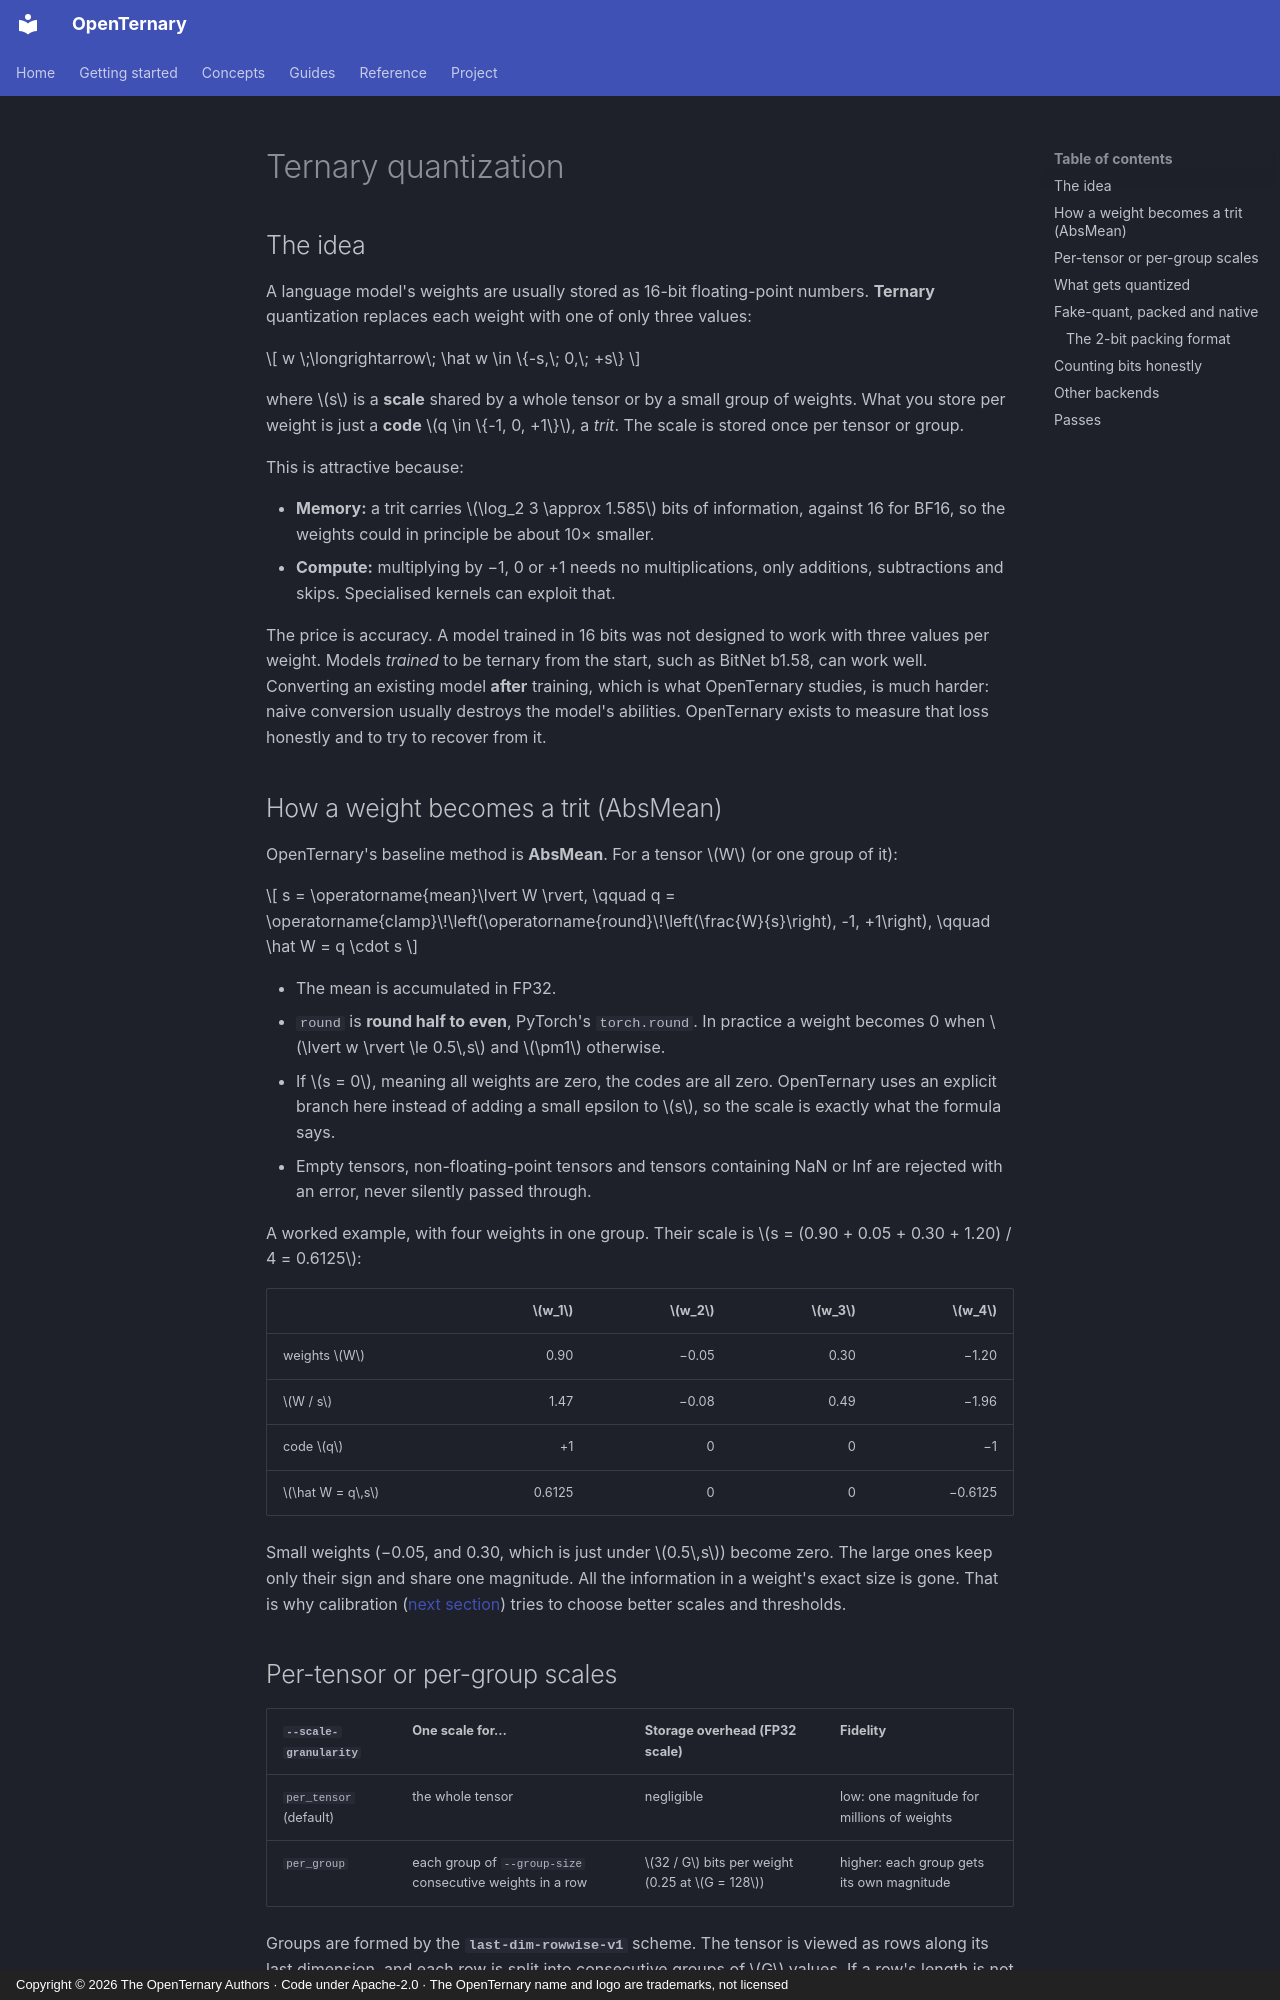

repository: ELRdn/OpenTernary · page: en/concepts/ternary-quantization/index.html · generator: mkdocs · copyright: Copyright © 2026 The OpenTernary Authors · Code under Apache-2.0 · The OpenTernary name and logo are trademarks, not licensed

---
description: "What ternary quantization is, how OpenTernary computes codes and scales, per-tensor vs per-group, fake-quant vs packed storage, and bit accounting."
---

# Ternary quantization

## The idea

A language model's weights are usually stored as 16-bit floating-point numbers. **Ternary** quantization
replaces each weight with one of only three values:

$$
w \;\longrightarrow\; \hat w \in \{-s,\; 0,\; +s\}
$$

where \(s\) is a **scale** shared by a whole tensor or by a small group of weights. What you store per weight is
just a **code** \(q \in \{-1, 0, +1\}\), a *trit*. The scale is stored once per tensor or group.

This is attractive because:

- **Memory:** a trit carries \(\log_2 3 \approx 1.585\) bits of information, against 16 for BF16, so the
  weights could in principle be about 10× smaller.
- **Compute:** multiplying by −1, 0 or +1 needs no multiplications, only additions, subtractions and skips.
  Specialised kernels can exploit that.

The price is accuracy. A model trained in 16 bits was not designed to work with three values per weight. Models
*trained* to be ternary from the start, such as BitNet b1.58, can work well. Converting an existing model
**after** training, which is what OpenTernary studies, is much harder: naive conversion usually destroys the
model's abilities. OpenTernary exists to measure that loss honestly and to try to recover from it.

## How a weight becomes a trit (AbsMean)

OpenTernary's baseline method is **AbsMean**. For a tensor \(W\) (or one group of it):

$$
s = \operatorname{mean}\lvert W \rvert, \qquad
q = \operatorname{clamp}\!\left(\operatorname{round}\!\left(\frac{W}{s}\right), -1, +1\right), \qquad
\hat W = q \cdot s
$$

- The mean is accumulated in FP32.
- `round` is **round half to even**, PyTorch's `torch.round`. In practice a weight becomes 0 when
  \(\lvert w \rvert \le 0.5\,s\) and \(\pm1\) otherwise.
- If \(s = 0\), meaning all weights are zero, the codes are all zero. OpenTernary uses an explicit branch here
  instead of adding a small epsilon to \(s\), so the scale is exactly what the formula says.
- Empty tensors, non-floating-point tensors and tensors containing NaN or Inf are rejected with an error, never
  silently passed through.

A worked example, with four weights in one group. Their scale is
\(s = (0.90 + 0.05 + 0.30 + 1.20) / 4 = 0.6125\):

| | \(w_1\) | \(w_2\) | \(w_3\) | \(w_4\) |
|---|---:|---:|---:|---:|
| weights \(W\) | 0.90 | −0.05 | 0.30 | −1.20 |
| \(W / s\) | 1.47 | −0.08 | 0.49 | −1.96 |
| code \(q\) | <span class="ot-trit plus">+1</span> | <span class="ot-trit zero">0</span> | <span class="ot-trit zero">0</span> | <span class="ot-trit minus">−1</span> |
| \(\hat W = q\,s\) | 0.6125 | 0 | 0 | −0.6125 |

Small weights (−0.05, and 0.30, which is just under \(0.5\,s\)) become zero. The large ones keep only their sign
and share one magnitude. All the information in a weight's exact size is gone. That is why calibration
([next section](calibration.md)) tries to choose better scales and thresholds.
